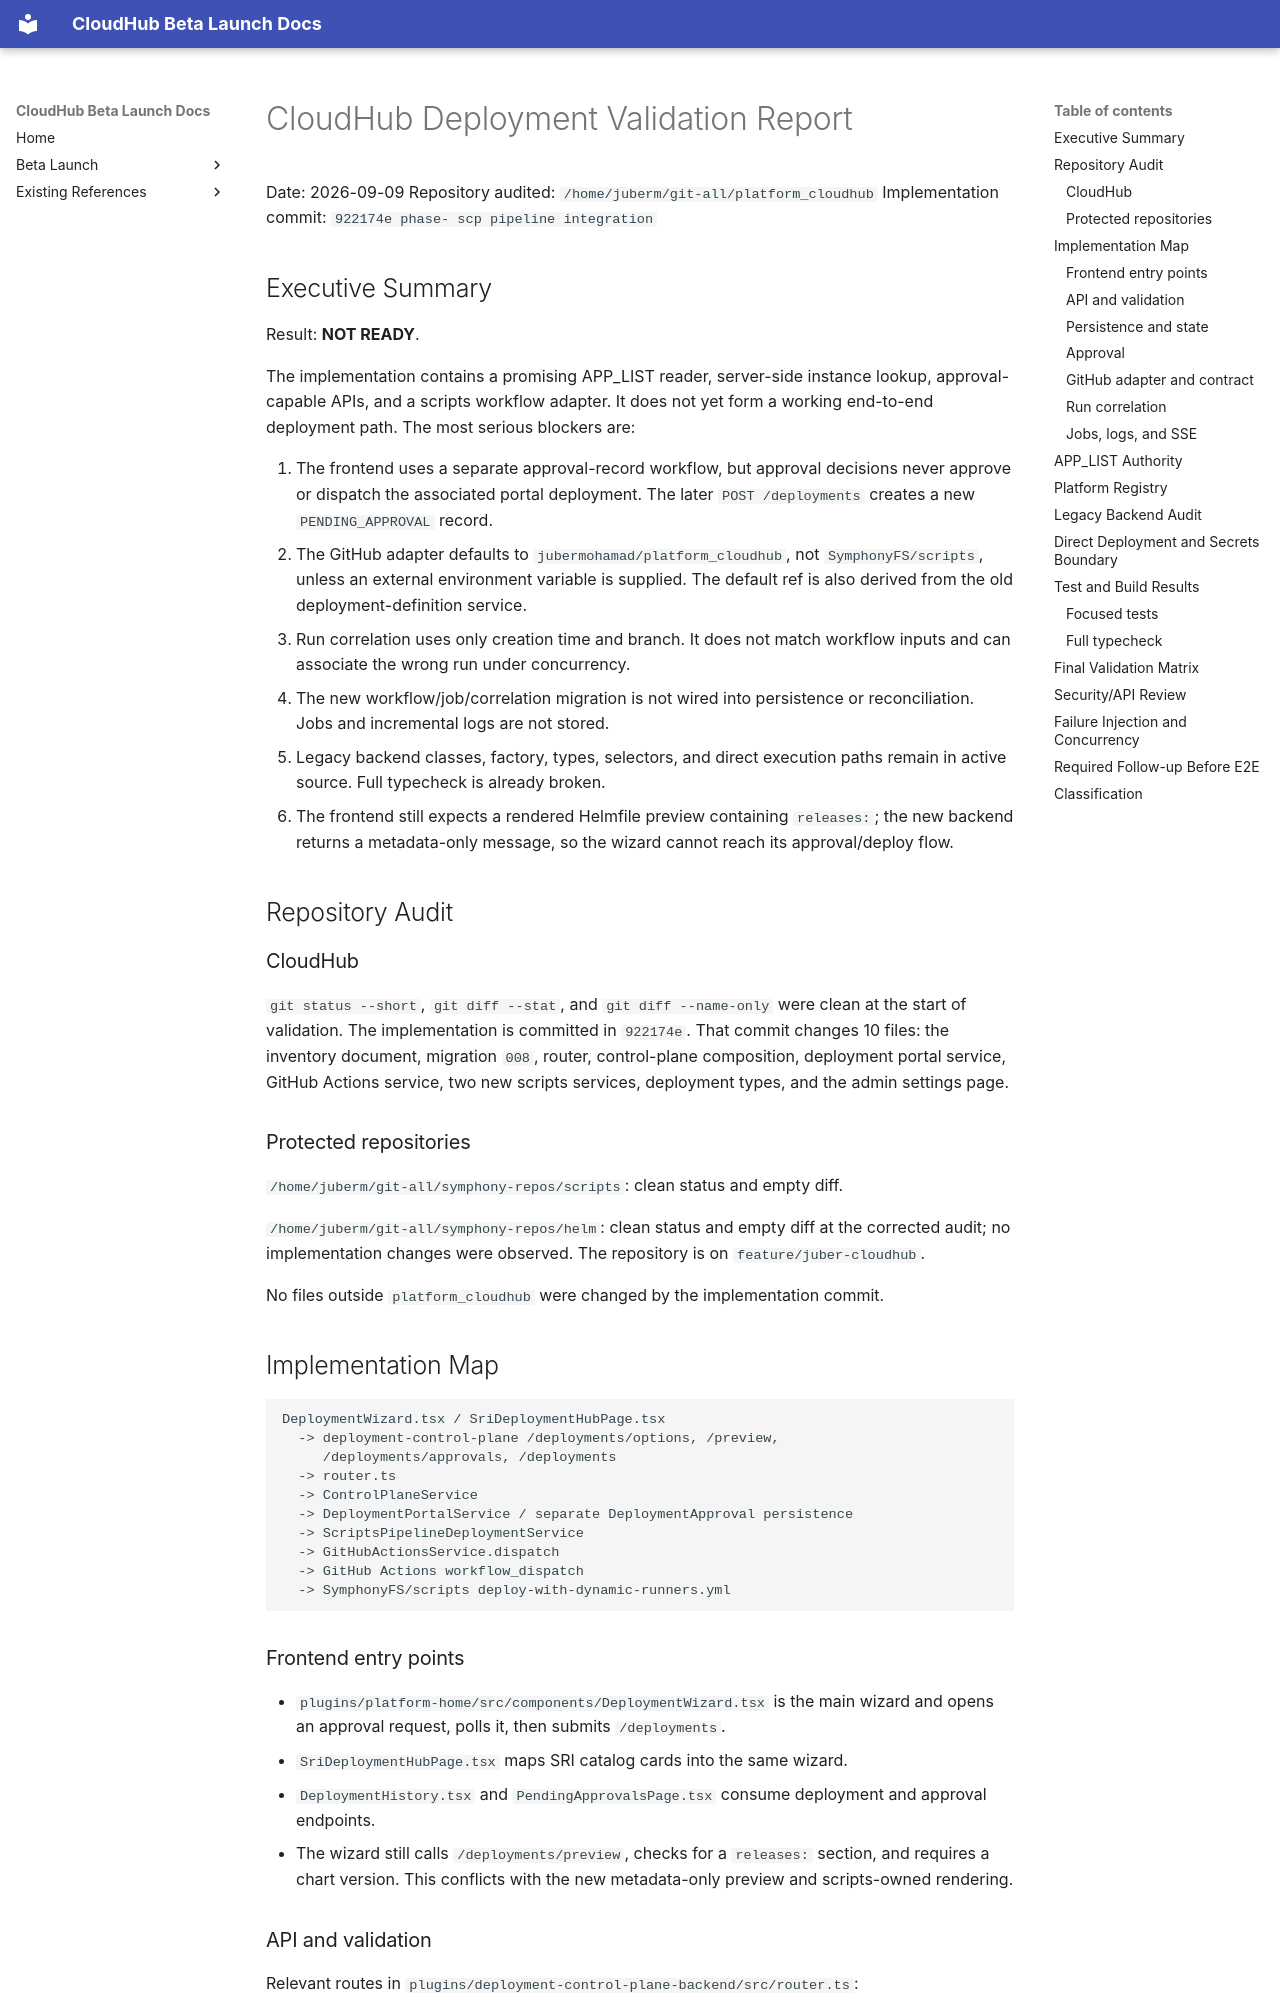

repository: jubermohamad/scp-cloudhub · page: deployment-validation-report/index.html · generator: mkdocs

# CloudHub Deployment Validation Report

Date: 2026-09-09
Repository audited: `/home/juberm/git-all/platform_cloudhub`
Implementation commit: `922174e phase- scp pipeline integration`

## Executive Summary

Result: **NOT READY**.

The implementation contains a promising APP_LIST reader, server-side instance
lookup, approval-capable APIs, and a scripts workflow adapter. It does not yet
form a working end-to-end deployment path. The most serious blockers are:

1. The frontend uses a separate approval-record workflow, but approval decisions
   never approve or dispatch the associated portal deployment. The later
   `POST /deployments` creates a new `PENDING_APPROVAL` record.
2. The GitHub adapter defaults to `jubermohamad/platform_cloudhub`, not
   `SymphonyFS/scripts`, unless an external environment variable is supplied.
   The default ref is also derived from the old deployment-definition service.
3. Run correlation uses only creation time and branch. It does not match
   workflow inputs and can associate the wrong run under concurrency.
4. The new workflow/job/correlation migration is not wired into persistence or
   reconciliation. Jobs and incremental logs are not stored.
5. Legacy backend classes, factory, types, selectors, and direct execution
   paths remain in active source. Full typecheck is already broken.
6. The frontend still expects a rendered Helmfile preview containing `releases:`;
   the new backend returns a metadata-only message, so the wizard cannot reach
   its approval/deploy flow.

## Repository Audit

### CloudHub

`git status --short`, `git diff --stat`, and `git diff --name-only` were clean
at the start of validation. The implementation is committed in `922174e`.
That commit changes 10 files: the inventory document, migration `008`, router,
control-plane composition, deployment portal service, GitHub Actions service,
two new scripts services, deployment types, and the admin settings page.

### Protected repositories

`/home/juberm/git-all/symphony-repos/scripts`: clean status and empty diff.

`/home/juberm/git-all/symphony-repos/helm`: clean status and empty diff at the
corrected audit; no implementation changes were observed. The repository is on
`feature/juber-cloudhub`.

No files outside `platform_cloudhub` were changed by the implementation commit.

## Implementation Map

```text
DeploymentWizard.tsx / SriDeploymentHubPage.tsx
  -> deployment-control-plane /deployments/options, /preview,
     /deployments/approvals, /deployments
  -> router.ts
  -> ControlPlaneService
  -> DeploymentPortalService / separate DeploymentApproval persistence
  -> ScriptsPipelineDeploymentService
  -> GitHubActionsService.dispatch
  -> GitHub Actions workflow_dispatch
  -> SymphonyFS/scripts deploy-with-dynamic-runners.yml
```

### Frontend entry points

* `plugins/platform-home/src/components/DeploymentWizard.tsx` is the main
  wizard and opens an approval request, polls it, then submits `/deployments`.
* `SriDeploymentHubPage.tsx` maps SRI catalog cards into the same wizard.
* `DeploymentHistory.tsx` and `PendingApprovalsPage.tsx` consume deployment and
  approval endpoints.
* The wizard still calls `/deployments/preview`, checks for a `releases:`
  section, and requires a chart version. This conflicts with the new
  metadata-only preview and scripts-owned rendering.
